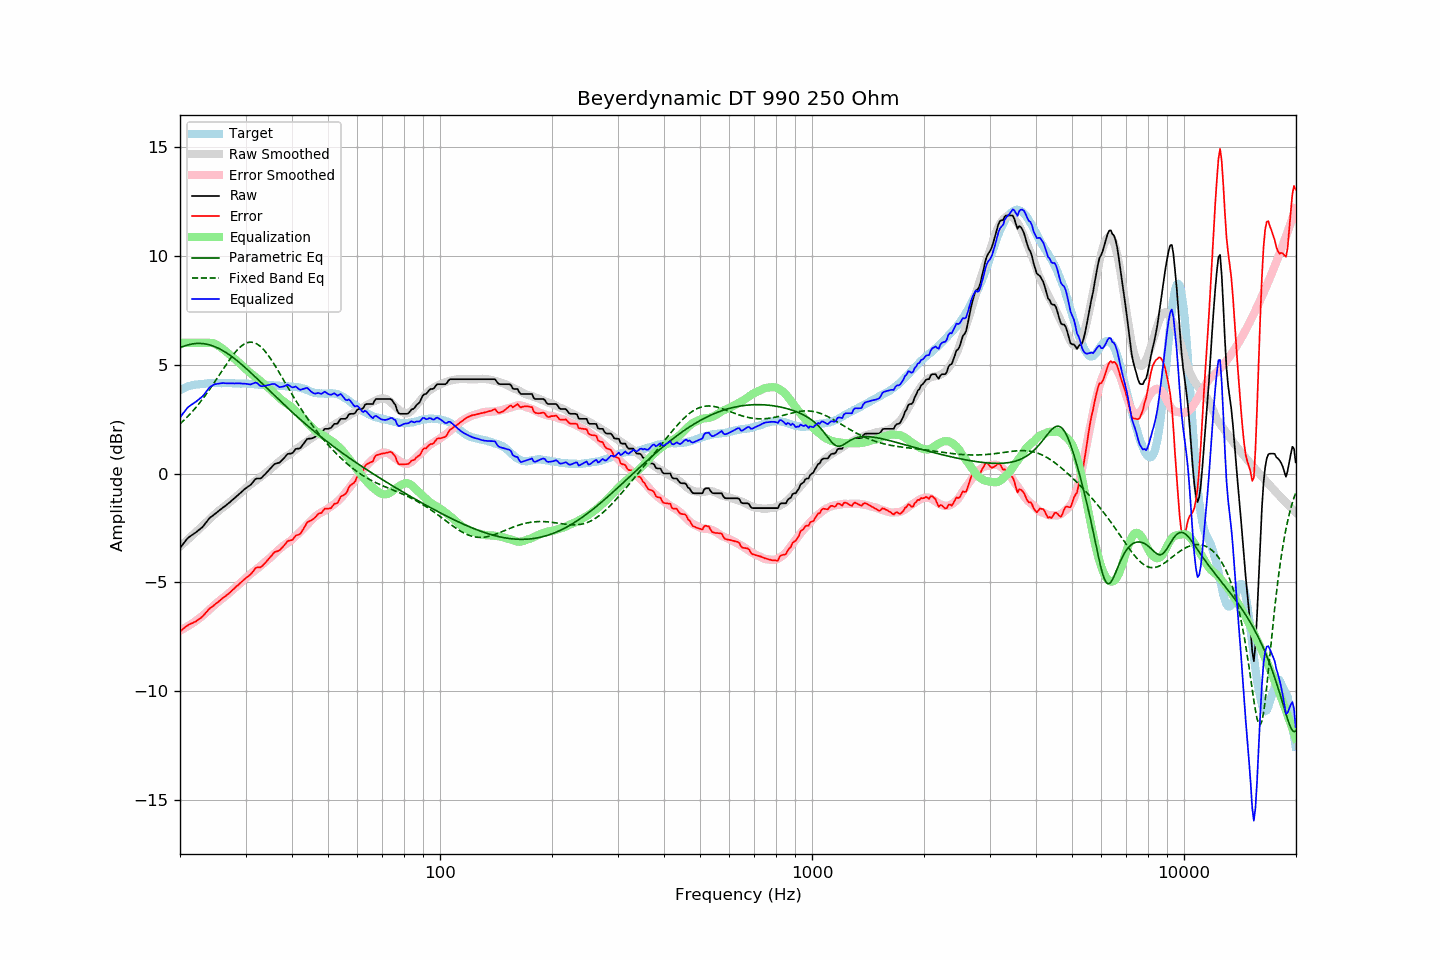

Source data for this figure (header and first rows):
frequency, raw, error, smoothed, error_smoothed, equalization, parametric_eq, fixed_band_eq, equalized_raw, equalized_smoothed, target
20.00, -3.42, -7.25, -3.36, -7.21, 6.00, 5.78, 2.28, 2.58, 2.64, 3.83
20.20, -3.33, -7.20, -3.29, -7.17, 6.00, 5.81, 2.34, 2.67, 2.71, 3.87
20.40, -3.23, -7.13, -3.22, -7.13, 6.00, 5.84, 2.41, 2.77, 2.78, 3.90
20.61, -3.14, -7.07, -3.16, -7.09, 6.00, 5.86, 2.48, 2.86, 2.84, 3.93
20.81, -3.04, -7.01, -3.09, -7.05, 6.00, 5.89, 2.56, 2.96, 2.91, 3.97
21.02, -2.96, -6.97, -3.02, -7.01, 6.00, 5.91, 2.63, 3.04, 2.98, 4.01
21.23, -2.90, -6.92, -2.95, -6.96, 6.00, 5.93, 2.71, 3.10, 3.05, 4.02
21.44, -2.85, -6.89, -2.88, -6.91, 6.00, 5.94, 2.79, 3.15, 3.12, 4.04
21.66, -2.80, -6.86, -2.82, -6.87, 6.00, 5.96, 2.87, 3.20, 3.18, 4.06
21.87, -2.75, -6.82, -2.75, -6.81, 6.00, 5.97, 2.96, 3.25, 3.25, 4.07
22.09, -2.70, -6.79, -2.68, -6.76, 6.00, 5.97, 3.04, 3.30, 3.32, 4.09
22.31, -2.64, -6.73, -2.61, -6.71, 6.00, 5.98, 3.13, 3.36, 3.39, 4.09
22.54, -2.58, -6.68, -2.54, -6.65, 6.00, 5.98, 3.22, 3.42, 3.46, 4.10
22.76, -2.52, -6.63, -2.48, -6.59, 6.00, 5.97, 3.32, 3.48, 3.52, 4.11
22.99, -2.46, -6.57, -2.41, -6.53, 6.00, 5.97, 3.41, 3.54, 3.59, 4.11
23.22, -2.37, -6.49, -2.34, -6.47, 6.00, 5.96, 3.51, 3.63, 3.66, 4.12
23.45, -2.27, -6.40, -2.27, -6.41, 6.00, 5.95, 3.61, 3.73, 3.73, 4.13
23.69, -2.18, -6.32, -2.20, -6.34, 6.00, 5.93, 3.72, 3.82, 3.80, 4.14
23.92, -2.08, -6.23, -2.12, -6.27, 6.00, 5.92, 3.82, 3.92, 3.88, 4.15
24.16, -2.01, -6.17, -2.05, -6.20, 6.00, 5.89, 3.93, 3.99, 3.95, 4.16
24.40, -1.96, -6.12, -1.98, -6.13, 5.99, 5.87, 4.03, 4.03, 4.01, 4.17
24.65, -1.90, -6.06, -1.91, -6.06, 5.97, 5.84, 4.14, 4.07, 4.06, 4.16
24.89, -1.84, -5.99, -1.84, -6.00, 5.94, 5.82, 4.25, 4.11, 4.10, 4.16
25.14, -1.79, -5.94, -1.78, -5.94, 5.91, 5.78, 4.37, 4.12, 4.13, 4.16
25.39, -1.73, -5.88, -1.72, -5.88, 5.86, 5.75, 4.48, 4.13, 4.14, 4.16
25.65, -1.67, -5.82, -1.66, -5.82, 5.81, 5.71, 4.59, 4.14, 4.15, 4.16
25.91, -1.61, -5.75, -1.60, -5.76, 5.76, 5.67, 4.70, 4.15, 4.16, 4.15
26.16, -1.55, -5.70, -1.55, -5.70, 5.70, 5.63, 4.82, 4.16, 4.16, 4.15
26.43, -1.50, -5.65, -1.49, -5.64, 5.64, 5.58, 4.93, 4.15, 4.15, 4.15
26.69, -1.44, -5.59, -1.43, -5.58, 5.58, 5.54, 5.04, 4.15, 4.15, 4.15
26.96, -1.38, -5.53, -1.37, -5.52, 5.52, 5.49, 5.14, 4.14, 4.15, 4.15
27.23, -1.32, -5.47, -1.31, -5.46, 5.46, 5.44, 5.25, 4.14, 4.15, 4.15
27.50, -1.25, -5.40, -1.25, -5.39, 5.39, 5.38, 5.35, 4.15, 4.15, 4.15
27.77, -1.19, -5.33, -1.18, -5.33, 5.33, 5.33, 5.45, 4.14, 4.14, 4.14
28.05, -1.13, -5.27, -1.12, -5.26, 5.26, 5.27, 5.54, 4.14, 4.14, 4.14
28.33, -1.06, -5.19, -1.06, -5.20, 5.20, 5.21, 5.63, 4.14, 4.14, 4.13
28.62, -1.00, -5.14, -1.00, -5.14, 5.14, 5.15, 5.71, 4.14, 4.14, 4.14
28.90, -0.93, -5.06, -0.94, -5.07, 5.07, 5.09, 5.78, 4.15, 4.14, 4.14
29.19, -0.87, -4.99, -0.87, -5.00, 5.00, 5.03, 5.84, 4.13, 4.13, 4.13
29.48, -0.80, -4.93, -0.80, -4.93, 4.93, 4.97, 5.90, 4.13, 4.13, 4.14
29.78, -0.73, -4.86, -0.73, -4.86, 4.86, 4.90, 5.95, 4.13, 4.13, 4.13
30.08, -0.67, -4.80, -0.67, -4.79, 4.79, 4.84, 5.98, 4.12, 4.12, 4.13
30.38, -0.62, -4.74, -0.61, -4.73, 4.73, 4.77, 6.01, 4.11, 4.12, 4.12
30.68, -0.57, -4.69, -0.55, -4.67, 4.67, 4.70, 6.03, 4.10, 4.12, 4.12
30.99, -0.52, -4.63, -0.49, -4.61, 4.61, 4.63, 6.03, 4.09, 4.11, 4.11
31.30, -0.43, -4.54, -0.44, -4.55, 4.55, 4.56, 6.03, 4.12, 4.11, 4.11
31.61, -0.34, -4.45, -0.39, -4.49, 4.49, 4.49, 6.01, 4.15, 4.10, 4.11
31.93, -0.25, -4.35, -0.34, -4.43, 4.43, 4.42, 5.98, 4.19, 4.10, 4.10
32.24, -0.23, -4.31, -0.28, -4.38, 4.38, 4.35, 5.94, 4.15, 4.09, 4.08
32.57, -0.23, -4.31, -0.23, -4.32, 4.32, 4.28, 5.89, 4.09, 4.09, 4.08
32.89, -0.23, -4.31, -0.17, -4.25, 4.25, 4.21, 5.84, 4.02, 4.08, 4.08
33.22, -0.18, -4.26, -0.10, -4.18, 4.18, 4.14, 5.77, 4.01, 4.08, 4.08
33.55, -0.10, -4.18, -0.04, -4.12, 4.12, 4.07, 5.69, 4.02, 4.08, 4.08
33.89, -0.03, -4.11, 0.02, -4.06, 4.06, 4.00, 5.61, 4.03, 4.07, 4.08
34.23, 0.05, -4.02, 0.07, -4.00, 4.00, 3.93, 5.51, 4.05, 4.07, 4.08
34.57, 0.13, -3.93, 0.13, -3.94, 3.94, 3.85, 5.42, 4.07, 4.07, 4.06
34.92, 0.21, -3.85, 0.18, -3.88, 3.88, 3.78, 5.31, 4.09, 4.06, 4.06
35.27, 0.29, -3.77, 0.24, -3.81, 3.81, 3.71, 5.20, 4.10, 4.06, 4.06
35.62, 0.37, -3.68, 0.31, -3.74, 3.74, 3.64, 5.09, 4.11, 4.05, 4.05
35.97, 0.44, -3.60, 0.38, -3.67, 3.67, 3.57, 4.97, 4.11, 4.05, 4.05
... 635 more rows
